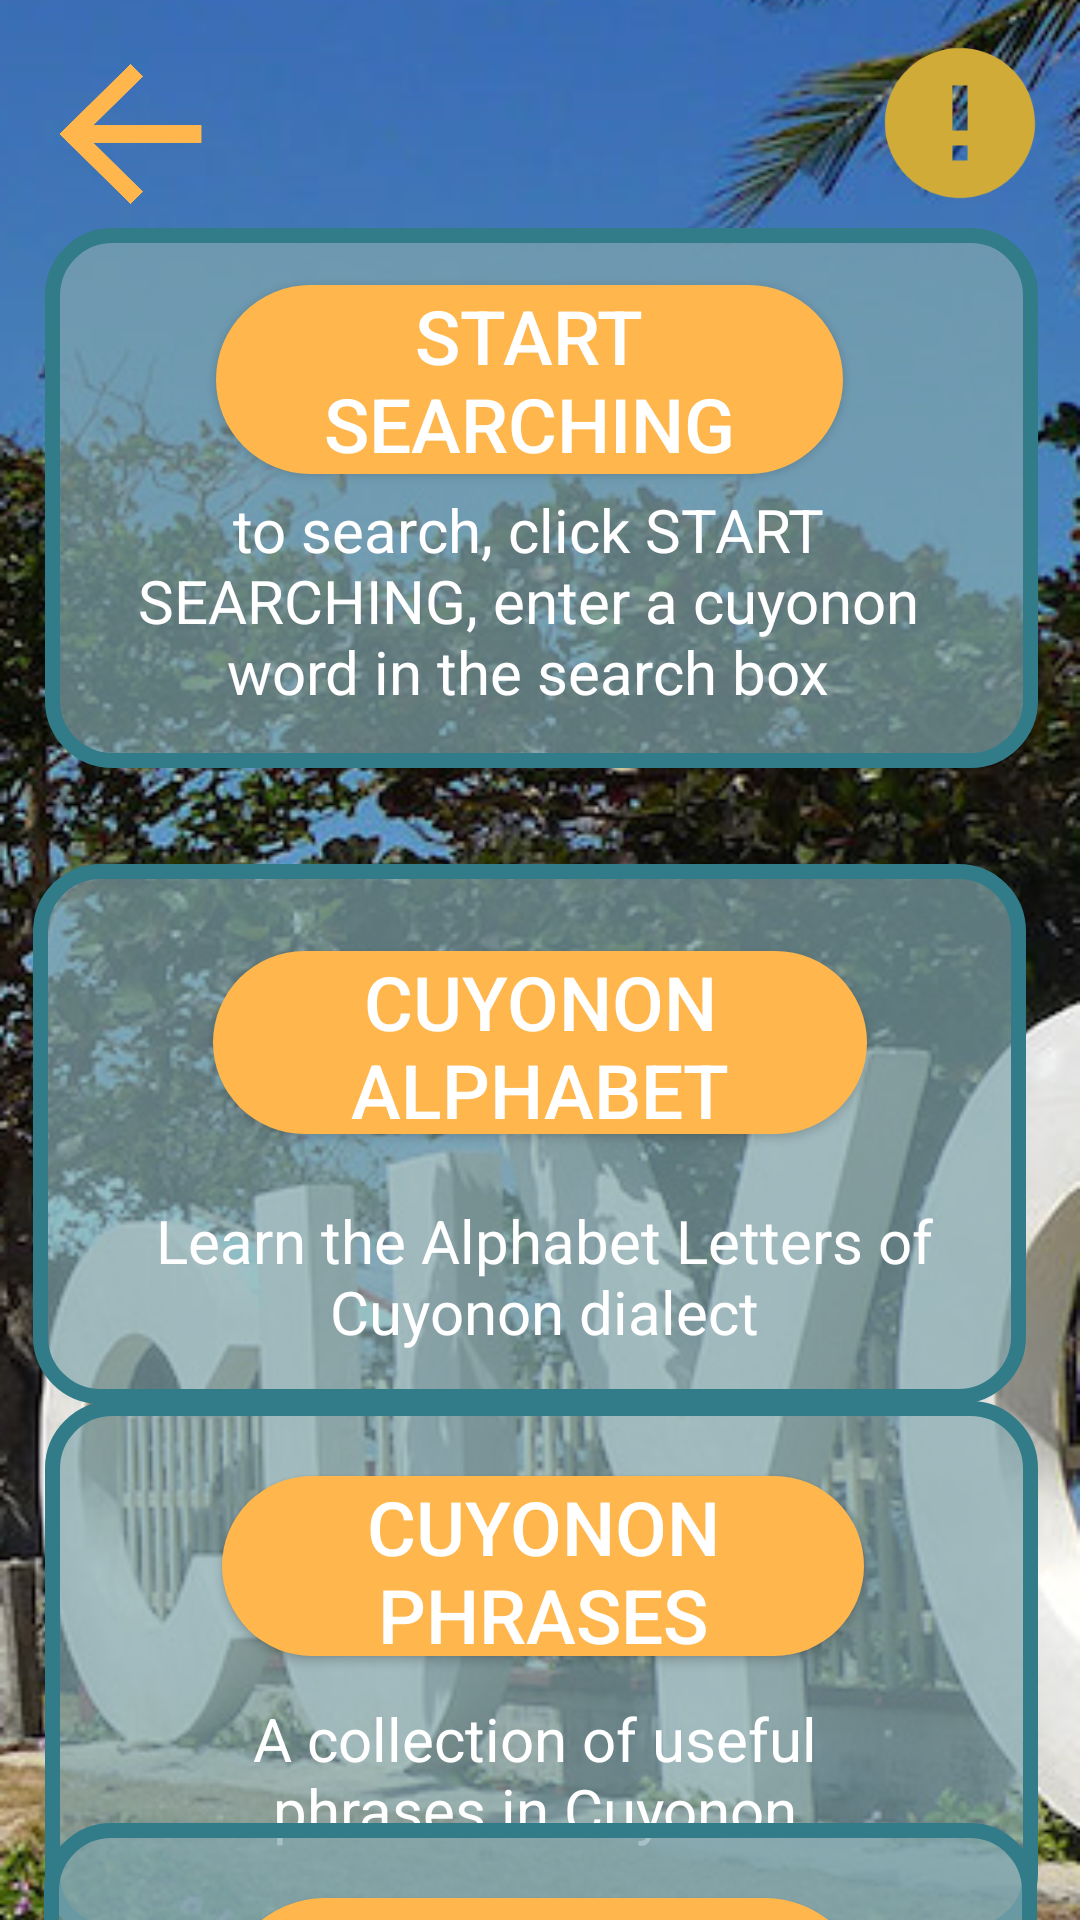

Write the Android layout XML for this screen, with the resource values it uses.
<!-- AndroidManifest.xml: application theme AppTheme -->
<!-- res/layout/activity_main2.xml -->
<?xml version="1.0" encoding="utf-8"?>
<androidx.constraintlayout.widget.ConstraintLayout xmlns:android="http://schemas.android.com/apk/res/android"
    xmlns:app="http://schemas.android.com/apk/res-auto"
    xmlns:tools="http://schemas.android.com/tools"
    android:layout_width="match_parent"
    android:layout_height="match_parent"
    tools:context=".MainActivity2">

    <ImageView
        android:id="@+id/imageView2"
        android:layout_width="match_parent"
        android:layout_height="match_parent"
        android:contentDescription="TODO"
        android:scaleType="centerCrop"
        app:srcCompat="@drawable/cuyo_bg"
        tools:layout_editor_absoluteX="10dp"
        tools:layout_editor_absoluteY="-56dp" />


    <RelativeLayout
        android:id="@+id/textView"
        android:layout_width="331dp"
        android:layout_height="180dp"
        android:layout_centerInParent="true"
        android:layout_marginTop="76dp"
        android:background="@drawable/border"
        app:layout_constraintEnd_toEndOf="parent"
        app:layout_constraintHorizontal_bias="0.514"
        app:layout_constraintStart_toStartOf="parent"
        app:layout_constraintTop_toTopOf="@+id/imageView2">

        <Button
            android:id="@+id/button2"
            android:layout_width="209dp"
            android:layout_height="63dp"
            android:layout_alignParentTop="true"
            android:layout_alignParentEnd="true"
            android:layout_marginTop="19dp"
            android:layout_marginEnd="65dp"
            android:background="@drawable/round_btn"
            android:text="@string/start1"
            android:textSize="25sp"
            app:layout_constraintBottom_toBottomOf="parent"
            app:layout_constraintEnd_toEndOf="parent"
            app:layout_constraintStart_toStartOf="parent"
            app:layout_constraintTop_toTopOf="parent" />

        <TextView
            android:id="@+id/textView4"
            android:layout_width="296dp"
            android:layout_height="72dp"
            android:layout_below="@+id/button2"
            android:layout_alignParentStart="true"
            android:layout_marginStart="13dp"
            android:layout_marginTop="5dp"
            android:text="to search, click START SEARCHING, enter a cuyonon word in the search box"
            android:textAlignment="center"
            android:textColor="#FFFFFF"
            android:textSize="20sp"
            app:layout_constraintBottom_toTopOf="parent"
            app:layout_constraintEnd_toStartOf="parent"
            app:layout_constraintStart_toEndOf="parent"
            app:layout_constraintTop_toTopOf="parent" />
    </RelativeLayout>

    <RelativeLayout
        android:id="@+id/textView1"
        android:layout_width="331dp"
        android:layout_height="180dp"
        android:layout_marginTop="32dp"
        android:layout_marginEnd="10dp"
        android:background="@drawable/border"
        app:layout_constraintEnd_toEndOf="parent"
        app:layout_constraintHorizontal_bias="0.571"
        app:layout_constraintStart_toStartOf="parent"
        app:layout_constraintTop_toBottomOf="@+id/textView">

        <Button
            android:id="@+id/button3"
            android:layout_width="218dp"
            android:layout_height="61dp"
            android:layout_above="@+id/textView7"
            android:layout_alignParentTop="true"
            android:layout_alignParentEnd="true"
            android:layout_marginTop="29dp"
            android:layout_marginEnd="53dp"
            android:layout_marginBottom="22dp"
            android:background="@drawable/round_btn"
            android:text="@string/alphabet"
            android:textSize="25sp" />

        <TextView
            android:id="@+id/textView7"
            android:layout_width="261dp"
            android:layout_height="57dp"
            android:layout_alignParentStart="true"
            android:layout_alignParentBottom="true"
            android:layout_marginStart="40dp"
            android:layout_marginBottom="11dp"
            android:text="Learn the Alphabet Letters of Cuyonon dialect"
            android:textAlignment="center"
            android:textColor="#FFFFFF"
            android:textSize="20sp"
            tools:ignore="MissingConstraints" />
    </RelativeLayout>

    <RelativeLayout
        android:id="@+id/textView2"
        android:layout_width="331dp"
        android:layout_height="180dp"
        android:layout_centerInParent="true"
        android:background="@drawable/border"
        app:layout_constraintBottom_toBottomOf="@+id/imageView2"
        app:layout_constraintEnd_toEndOf="@+id/imageView2"
        app:layout_constraintHorizontal_bias="0.514"
        app:layout_constraintStart_toStartOf="parent"
        app:layout_constraintTop_toBottomOf="@+id/textView1"
        app:layout_constraintVertical_bias="0.105">

        <Button
            android:id="@+id/button4"
            android:layout_width="214dp"
            android:layout_height="72dp"
            android:layout_alignParentTop="true"
            android:layout_alignParentEnd="true"
            android:layout_alignParentBottom="true"
            android:layout_marginTop="25dp"
            android:layout_marginEnd="58dp"
            android:layout_marginBottom="95dp"
            android:background="@drawable/round_btn"
            android:text="@string/phrases"
            android:textSize="25sp" />

        <TextView
            android:id="@+id/textView8"
            android:layout_width="239dp"
            android:layout_height="64dp"
            android:layout_alignParentEnd="true"
            android:layout_alignParentBottom="true"
            android:layout_marginEnd="48dp"
            android:layout_marginBottom="17dp"
            android:text="A collection of useful phrases in Cuyonon"
            android:textAlignment="center"
            android:textColor="#FFFFFF"
            android:textSize="20sp" />
    </RelativeLayout>

    <RelativeLayout
        android:id="@+id/textView3"
        android:layout_width="331dp"
        android:layout_height="185dp"
        android:layout_centerInParent="true"
        android:background="@drawable/border"
        app:layout_constraintBottom_toBottomOf="parent"
        app:layout_constraintEnd_toEndOf="parent"
        app:layout_constraintHorizontal_bias="0.504"
        app:layout_constraintStart_toStartOf="parent"
        app:layout_constraintTop_toBottomOf="@+id/textView2"
        app:layout_constraintVertical_bias="0.205">

        <Button
            android:id="@+id/button5"
            android:layout_width="214dp"
            android:layout_height="72dp"
            android:layout_marginStart="60dp"
            android:layout_marginTop="25dp"
            android:layout_marginEnd="57dp"
            android:layout_marginBottom="93dp"
            android:background="@drawable/round_btn"
            android:text="about cuyo"
            android:textSize="25sp" />

        <TextView
            android:id="@+id/textView9"
            android:layout_width="212dp"
            android:layout_height="59dp"
            android:layout_alignParentStart="true"
            android:layout_alignParentTop="true"
            android:layout_alignParentEnd="true"
            android:layout_alignParentBottom="true"
            android:layout_marginStart="53dp"
            android:layout_marginTop="106dp"
            android:layout_marginEnd="66dp"
            android:layout_marginBottom="20dp"
            android:text="History of Cuyo, Cuyonon Dialect"
            android:textAlignment="center"
            android:textColor="#FFFFFF"
            android:textSize="20sp"
            tools:ignore="MissingConstraints" />
    </RelativeLayout>

    <ImageView
        android:id="@+id/img"
        android:layout_width="60dp"
        android:layout_height="66dp"
        android:onClick="showPopup"
        android:src="@drawable/infoo"
        app:layout_constraintBottom_toBottomOf="parent"
        app:layout_constraintEnd_toEndOf="parent"
        app:layout_constraintHorizontal_bias="0.967"
        app:layout_constraintStart_toStartOf="parent"
        app:layout_constraintTop_toTopOf="parent"
        app:layout_constraintVertical_bias="0.014" />

    <Button
        android:id="@+id/button6"
        android:layout_width="71dp"
        android:layout_height="70dp"
        android:background="@drawable/rowback"
        app:layout_constraintBottom_toBottomOf="@+id/imageView2"
        app:layout_constraintEnd_toEndOf="@+id/imageView2"
        app:layout_constraintHorizontal_bias="0.028"
        app:layout_constraintStart_toStartOf="parent"
        app:layout_constraintTop_toTopOf="@+id/imageView2"
        app:layout_constraintVertical_bias="0.017" />

</androidx.constraintlayout.widget.ConstraintLayout>
<!-- resources referenced by this layout -->
<resources>
  <!-- drawable border (drawable) -->
  <?xml version="1.0" encoding="utf-8"?>
  <shape xmlns:android="http://schemas.android.com/apk/res/android">
  
      <solid android:color="#B281A7AE"></solid>
      <stroke android:width="5dp" android:color="#317C88"/>
      <corners android:radius="20dp"/>
  
  </shape>
  <!-- drawable cuyo_bg: png bitmap (drawable, 385694 bytes) -->
  <!-- drawable infoo (drawable) -->
  <vector android:height="24dp" android:tint="#D0AB38"
      android:viewportHeight="24" android:viewportWidth="24"
      android:width="24dp" xmlns:android="http://schemas.android.com/apk/res/android">
      <path
          android:fillColor="@android:color/white"
          android:pathData="M12,2C6.48,2 2,6.48 2,12s4.48,10 10,10 10,-4.48 10,-10S17.52,2 12,2zM13,17h-2v-2h2v2zM13,13h-2L11,7h2v6z"/>
  </vector>
  <!-- drawable round_btn (drawable) -->
  <?xml version="1.0" encoding="utf-8"?>
  <shape xmlns:android="http://schemas.android.com/apk/res/android">
  <solid android:color="#FFB74D" />
      <corners
  
          android:topRightRadius="45dp"
          android:topLeftRadius="45dp"
          android:bottomLeftRadius="45dp"
          android:bottomRightRadius="45dp"
  
          />
  
  </shape>
  <!-- drawable rowback (drawable) -->
  <vector android:autoMirrored="true" android:height="24dp"
      android:tint="#FFB74D" android:viewportHeight="24"
      android:viewportWidth="24" android:width="24dp" xmlns:android="http://schemas.android.com/apk/res/android">
      <path android:fillColor="@android:color/white" android:pathData="M20,11H7.83l5.59,-5.59L12,4l-8,8 8,8 1.41,-1.41L7.83,13H20v-2z"/>
  </vector>
  <string name="alphabet">cuyonon alphabet</string>
  <string name="phrases">Cuyonon Phrases</string>
  <string name="start1">start searching</string>
  <style name="AppTheme" parent="Theme.AppCompat.Light.DarkActionBar">
          <item name="colorPrimary">@color/colorPrimary</item>
          <item name="android:textColorPrimary">@android:color/white</item>
          <item name="colorPrimaryDark">@color/colorPrimaryDark</item>
      </style>
  <color name="colorPrimary">#ffb74d</color>
  <color name="colorPrimaryDark">#F3CC94</color>
</resources>
